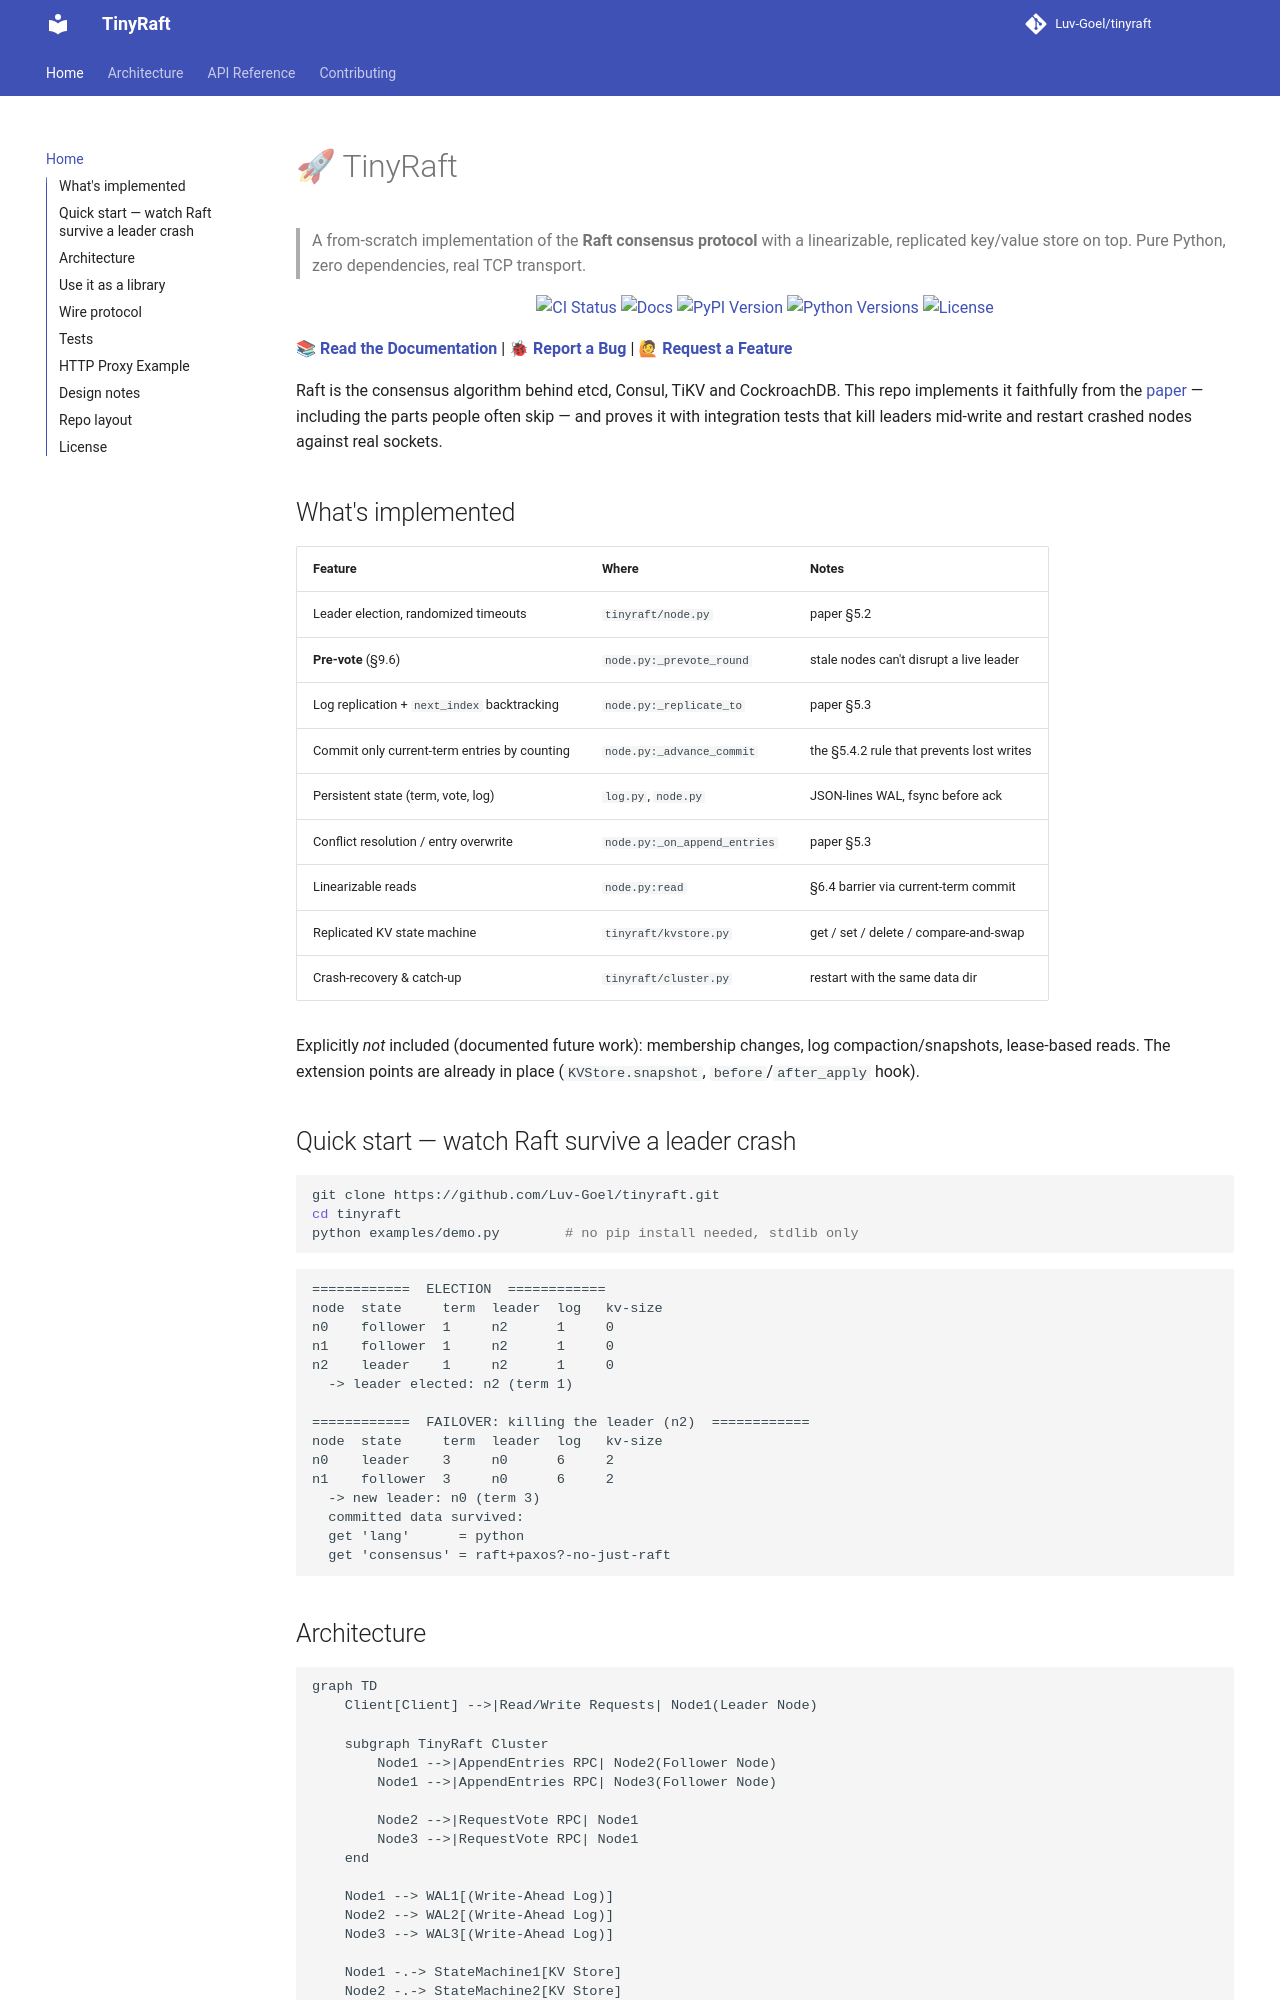

repository: Luv-Goel/tinyraft · page: index.html · generator: mkdocs

# tinyraft

> A from-scratch implementation of the **Raft consensus protocol** with a
> linearizable, replicated key/value store on top. Pure Python, zero
> dependencies, real TCP transport.

[![CI](https://github.com/Luv-Goel/tinyraft/actions/workflows/ci.yml/badge.svg)](https://github.com/Luv-Goel/tinyraft/actions/workflows/ci.yml)
![Python](https://img.shields.io/badge/python-3.10%2B-blue)
![Dependencies](https://img.shields.io/badge/dependencies-zero-brightgreen)
![License](https://img.shields.io/badge/license-MIT-green)

Raft is the consensus algorithm behind etcd, Consul, TiKV and CockroachDB.
This repo implements it faithfully from the
[paper](https://raft.github.io/raft.pdf) — including the parts people often
skip — and proves it with integration tests that kill leaders mid-write and
restart crashed nodes against real sockets.

## What's implemented

| Feature | Where | Notes |
|---|---|---|
| Leader election, randomized timeouts | `tinyraft/node.py` | paper §5.2 |
| **Pre-vote** (§9.6) | `node.py:_prevote_round` | stale nodes can't disrupt a live leader |
| Log replication + `next_index` backtracking | `node.py:_replicate_to` | paper §5.3 |
| Commit only current-term entries by counting | `node.py:_advance_commit` | the §5.4.2 rule that prevents lost writes |
| Persistent state (term, vote, log) | `log.py`, `node.py` | JSON-lines WAL, fsync before ack |
| Conflict resolution / entry overwrite | `node.py:_on_append_entries` | paper §5.3 |
| Linearizable reads | `node.py:read` | §6.4 barrier via current-term commit |
| Replicated KV state machine | `tinyraft/kvstore.py` | get / set / delete / compare-and-swap |
| Crash-recovery & catch-up | `tinyraft/cluster.py` | restart with the same data dir |

Explicitly *not* included (documented future work): membership changes,
log compaction/snapshots, lease-based reads. The extension points are
already in place (`KVStore.snapshot`, `before`/`after_apply` hook).

## Quick start — watch Raft survive a leader crash

```bash
git clone https://github.com/Luv-Goel/tinyraft.git
cd tinyraft
python examples/demo.py        # no pip install needed, stdlib only
```

```
============  ELECTION  ============
node  state     term  leader  log   kv-size
n0    follower  1     n2      1     0
n1    follower  1     n2      1     0
n2    leader    1     n2      1     0
  -> leader elected: n2 (term 1)

============  FAILOVER: killing the leader (n2)  ============
node  state     term  leader  log   kv-size
n0    leader    3     n0      6     2
n1    follower  3     n0      6     2
  -> new leader: n0 (term 3)
  committed data survived:
  get 'lang'      = python
  get 'consensus' = raft+paxos?-no-just-raft
```
